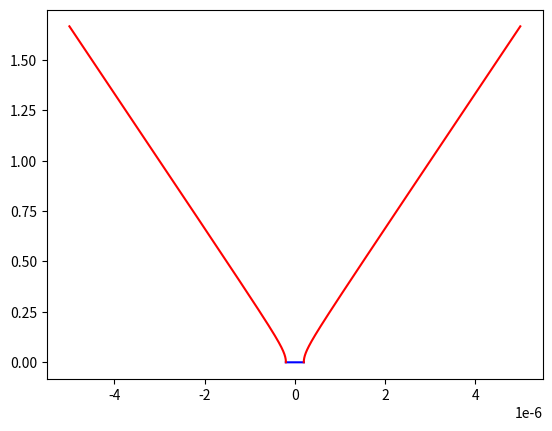

Write the Python code that produced this figure.
from math import pi
import numpy as np
import matplotlib.pyplot as plt

y = np.arange(start=-30e-6,stop=30e-6,step=0.1e-6)
kz = np.arange(start = -50e-7, stop=50e-7, step = 1e-11)

n2 = 1.5
n1 = 1.52

c = 3e9
wavelength = 830e-9 #785 - 805 nm as defined by mike

omega = 2 * pi * c / wavelength

k = c / omega

d = 6e-6

k1 = np.sqrt(n1**2 * k**2 - kz**2)
k2 = np.sqrt(kz**2 - n2**2 * k**2)

plt.plot(kz,k1**2,'b')
plt.plot(kz,k2*(2+k2)/d,'r')
# A = 1
# B = - A
# C = - A * k1/k2
# D = A * cos(-k1*d) - A * (k2/k1)*sin(-k*d)

#F1 = np.exp(-k2*y)
#F2 = np.cos(k1*y) - (k2/k1)*np.sin(k1*y)
#F3 = (np.cos(-k1*d) - (k2/k1)*np.sin(-k1*d)) * np.exp(k2 *(y+d))


#plt.plot(y,F1)
#plt.plot(kz,np.tan(-k1*d))
#plt.plot([-d,0],[10,10])



